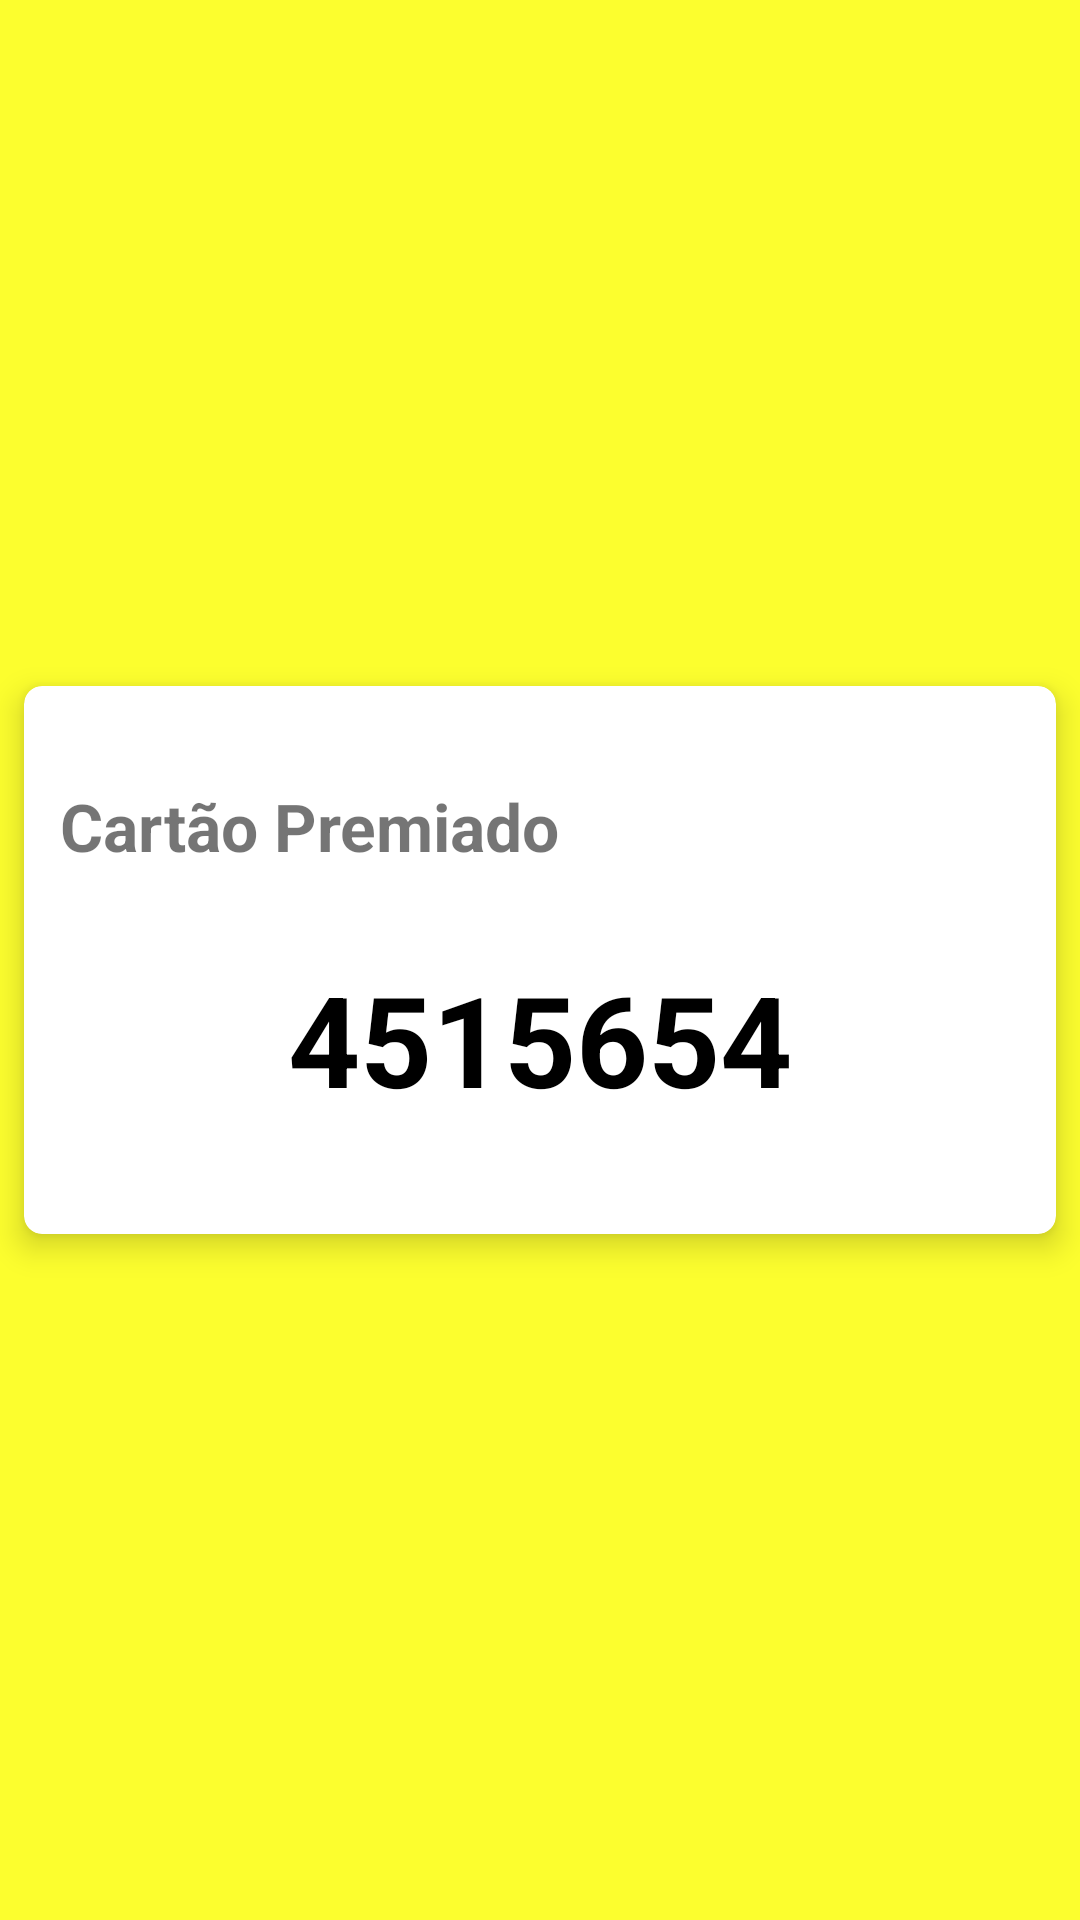

Here is an Android app screen rendered from its layout file. Give the layout XML and the strings, colors and styles it references.
<!-- AndroidManifest.xml: application theme AppTheme -->
<!-- res/layout/view_hide.xml -->
<?xml version="1.0" encoding="utf-8"?>
<LinearLayout xmlns:android="http://schemas.android.com/apk/res/android"
    xmlns:app="http://schemas.android.com/apk/res-auto"
    android:id="@+id/lytHidden"
    android:layout_width="match_parent"
    android:layout_height="match_parent"
    android:layout_gravity="center"
    android:background="#FCFE2E"
    android:gravity="center"
    android:orientation="vertical">

    <androidx.cardview.widget.CardView
        android:layout_width="match_parent"
        android:layout_height="wrap_content"
        android:src="@drawable/back"
        app:cardCornerRadius="6dp"
        app:cardElevation="6dp"
        app:cardUseCompatPadding="true"
        app:contentPadding="6dp">

        <LinearLayout
            android:padding="6dp"
            android:layout_width="match_parent"
            android:layout_height="wrap_content"
            android:orientation="vertical">

            <TextView
                android:layout_marginTop="20dp"
                android:layout_width="wrap_content"
                android:layout_height="wrap_content"
                android:text="Cartão Premiado"
                android:textSize="22sp"
                android:textStyle="bold" />

            <TextView
                android:textColor="#000"
                android:layout_marginTop="28dp"
                android:layout_width="wrap_content"
                android:layout_height="wrap_content"
                android:text="4515654"
                android:layout_marginBottom="25dp"
                android:layout_gravity="center"
                android:textSize="42sp"
                android:textStyle="bold" />
        </LinearLayout>
    </androidx.cardview.widget.CardView>

</LinearLayout>
<!-- resources referenced by this layout -->
<resources>
  <style name="AppTheme" parent="Theme.AppCompat.Light.DarkActionBar">
          
          <item name="colorPrimary">@color/colorPrimary</item>
          <item name="colorPrimaryDark">@color/colorPrimaryDark</item>
          <item name="colorAccent">@color/colorAccent</item>
      </style>
  <color name="colorPrimary">#008577</color>
  <color name="colorPrimaryDark">#00574B</color>
  <color name="colorAccent">#D81B60</color>
</resources>
